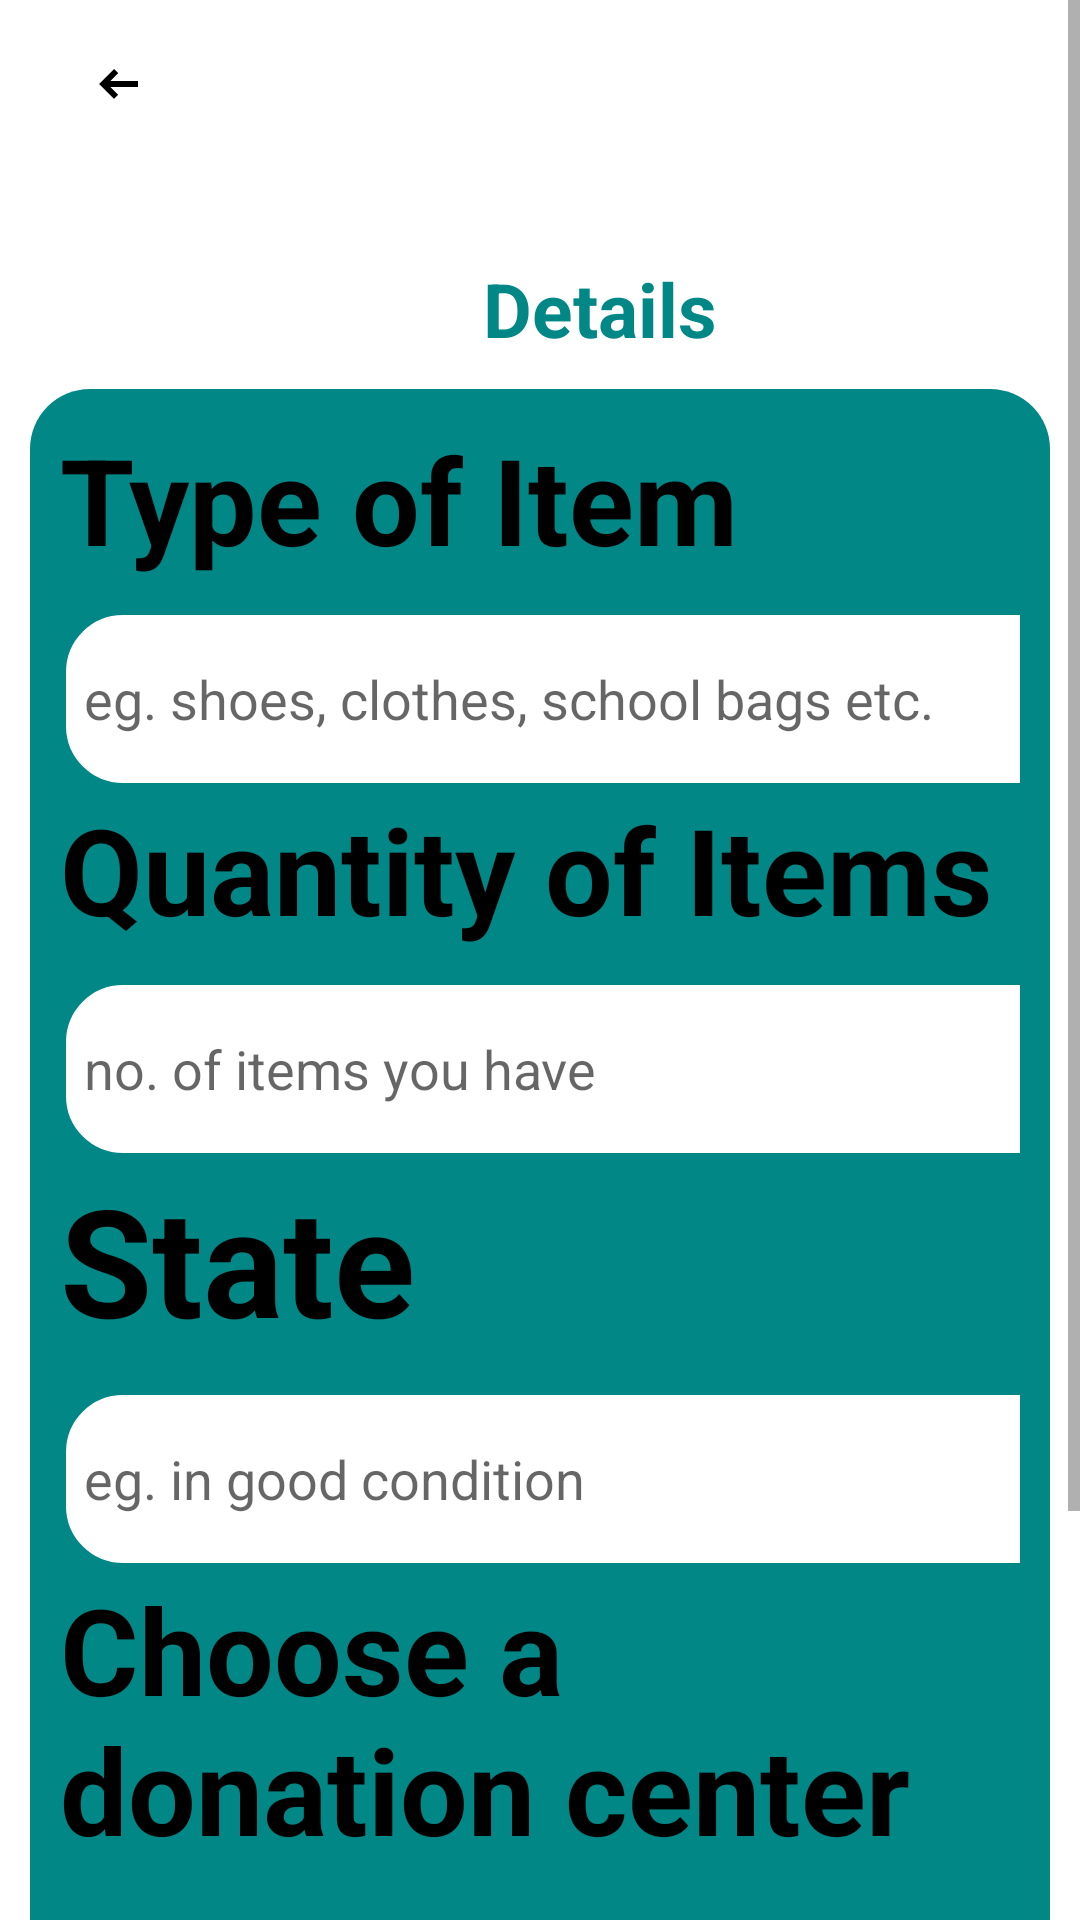

Produce the Android XML layout that renders to this screen, including the resource entries it uses.
<!-- AndroidManifest.xml: application theme Theme.LoginSignupAuth -->
<!-- res/layout/activity_others.xml -->
<?xml version="1.0" encoding="utf-8"?>
<androidx.constraintlayout.widget.ConstraintLayout xmlns:android="http://schemas.android.com/apk/res/android"
    xmlns:app="http://schemas.android.com/apk/res-auto"
    xmlns:tools="http://schemas.android.com/tools"
    android:layout_width="match_parent"
    android:layout_height="match_parent"
    tools:context=".OthersActivity">

    <ScrollView
        android:layout_width="match_parent"
        android:layout_height="wrap_content"
        tools:ignore="MissingConstraints">

        <LinearLayout
            android:layout_width="match_parent"
            android:layout_height="wrap_content"
            android:orientation="vertical">

            <Toolbar
                android:id="@+id/toolbar"
                android:layout_width="match_parent"
                android:layout_height="wrap_content"
                tools:ignore="MissingConstraints"
                tools:layout_editor_absoluteX="4dp"
                tools:layout_editor_absoluteY="1dp">

                <ImageButton
                    android:id="@+id/prevoiusact"
                    android:layout_width="50dp"
                    android:layout_height="50dp"
                    android:background="@android:color/transparent"
                    android:contentDescription="@string/prevoiusact"
                    android:src="@drawable/ic_outline_left_24" />
            </Toolbar>

            <TextView
                android:id="@+id/details"
                android:layout_width="100dp"
                android:layout_height="wrap_content"
                android:layout_marginHorizontal="150dp"
                android:layout_marginTop="30dp"
                android:gravity="center"
                android:text="@string/details"
                android:textColor="@color/teal_700"
                android:textSize="25sp"
                android:textStyle="bold" />


            <LinearLayout
                android:layout_width="match_parent"
                android:layout_height="wrap_content"
                android:layout_margin="10dp"
                android:background="@drawable/details"
                android:orientation="vertical"
                android:padding="10dp">

                <TextView
                    android:id="@+id/itemType"
                    android:layout_width="wrap_content"
                    android:layout_height="wrap_content"
                    android:text="@string/itemType"
                    android:textColor="@color/black"
                    android:textSize="40sp"
                    android:textStyle="bold" />

                <EditText
                    android:id="@+id/item"
                    android:layout_width="350dp"
                    android:layout_height="60dp"
                    android:layout_marginTop="10dp"
                    android:inputType="number"
                    android:autofillHints="phone"
                    android:background="@drawable/lavender_border"
                    android:drawablePadding="8dp"
                    android:hint="@string/item"
                    android:padding="8dp"
                    android:textColor="@color/grey" />


                <TextView
                    android:id="@+id/quantity_of_items"
                    android:layout_width="wrap_content"
                    android:layout_height="wrap_content"
                    android:text="@string/quantity_of_items"
                    android:textColor="@color/black"
                    android:textSize="40sp"
                    android:textStyle="bold" />

                <EditText
                    android:id="@+id/items"
                    android:layout_width="350dp"
                    android:layout_height="60dp"
                    android:layout_marginTop="10dp"
                    android:inputType="number"
                    android:autofillHints="phone"
                    android:background="@drawable/lavender_border"
                    android:drawablePadding="8dp"
                    android:hint="@string/items"
                    android:padding="8dp"
                    android:textColor="@color/grey" />

                <TextView
                    android:id="@+id/state"
                    android:layout_width="wrap_content"
                    android:layout_height="wrap_content"
                    android:text="@string/state"
                    android:textColor="@color/black"
                    android:textSize="50sp"
                    android:textStyle="bold" />

                <EditText
                    android:id="@+id/bkState"
                    android:layout_width="350dp"
                    android:layout_height="60dp"
                    android:layout_marginTop="10dp"
                    android:background="@drawable/lavender_border"
                    android:drawablePadding="8dp"
                    android:hint="@string/bkState"
                    android:inputType="textPassword"
                    android:autofillHints="name"
                    android:padding="8dp"
                    android:textColor="@color/black" />



                <TextView
                    android:id="@+id/location"
                    android:layout_width="wrap_content"
                    android:layout_height="wrap_content"
                    android:text="@string/location"
                    android:textColor="@color/black"
                    android:textSize="40sp"
                    android:textStyle="bold" />

                <Spinner
                    android:id="@+id/location_spinner"
                    android:layout_width="350dp"
                    android:layout_height="60dp"
                    android:layout_marginTop="10dp"
                    tools:listitem="@android:layout/simple_spinner_dropdown_item" />
            </LinearLayout>

            <Button
                android:id="@+id/dnt_button"
                android:layout_width="350dp"
                android:layout_height="70dp"
                android:layout_marginStart="20dp"
                android:layout_marginTop="30dp"
                android:text="@string/dnt_button"
                android:textSize="18sp"
                app:cornerRadius="30dp" />


        </LinearLayout>
    </ScrollView>
</androidx.constraintlayout.widget.ConstraintLayout>
<!-- resources referenced by this layout -->
<resources>
  <color name="black">#FF000000</color>
  <color name="grey">#808080</color>
  <color name="teal_700">#FF018786</color>
  <!-- drawable details (drawable) -->
  <?xml version="1.0" encoding="utf-8"?>
  <shape xmlns:android="http://schemas.android.com/apk/res/android"
      android:shape="rectangle">
  
      <solid
          android:color="@color/teal_700"/>
      <corners
          android:topRightRadius="20dp"
          android:topLeftRadius="20dp"
          android:bottomLeftRadius="20dp"
          android:bottomRightRadius="20dp"/>
  
  </shape>
  <!-- drawable ic_outline_left_24 (drawable) -->
  <vector
      android:width="24dp"
      android:height="24dp"
      android:viewportWidth="24.0"
      android:viewportHeight="24.0"
      xmlns:android="http://schemas.android.com/apk/res/android">
      <path
          android:fillColor="@android:color/black"
          android:pathData="M17,11H7.83l2.58,-2.59L9,7l-5,5 5,5 1.41,-1.41L7.83,13H17v-2z"/>
  </vector>
  <!-- drawable lavender_border (drawable) -->
  <?xml version="1.0" encoding="utf-8"?>
  <shape xmlns:android="http://schemas.android.com/apk/res/android"
      android:shape="rectangle">
  
      <corners
          android:radius="20dp"/>
  
      <stroke
          android:color="@color/teal_700"
          android:width="2dp"/>
      <solid
          android:color="@color/white"/>
  
  </shape>
  <string name="bkState">eg. in good condition</string>
  <string name="details">Details</string>
  <string name="dnt_button">DONATE</string>
  <string name="item">eg. shoes, clothes, school bags etc.</string>
  <string name="itemType">Type of Item</string>
  <string name="items">no. of items you have</string>
  <string name="location">Choose a donation center</string>
  <string name="prevoiusact">prevoiusact</string>
  <string name="quantity_of_items">Quantity of Items</string>
  <string name="state">State</string>
  <style name="Theme.LoginSignupAuth" parent="Theme.MaterialComponents.DayNight.NoActionBar">
          
          <item name="colorPrimary">@color/teal_700</item>
          <item name="colorPrimaryVariant">@color/teal_700</item>
          <item name="colorOnPrimary">@color/white</item>
          
          <item name="colorSecondary">@color/teal_700</item>
          <item name="colorSecondaryVariant">@color/teal_700</item>
          <item name="colorOnSecondary">@color/black</item>
          
          <item name="android:statusBarColor">?attr/colorPrimaryVariant</item>
          
      </style>
  <color name="white">#FFFFFFFF</color>
</resources>
